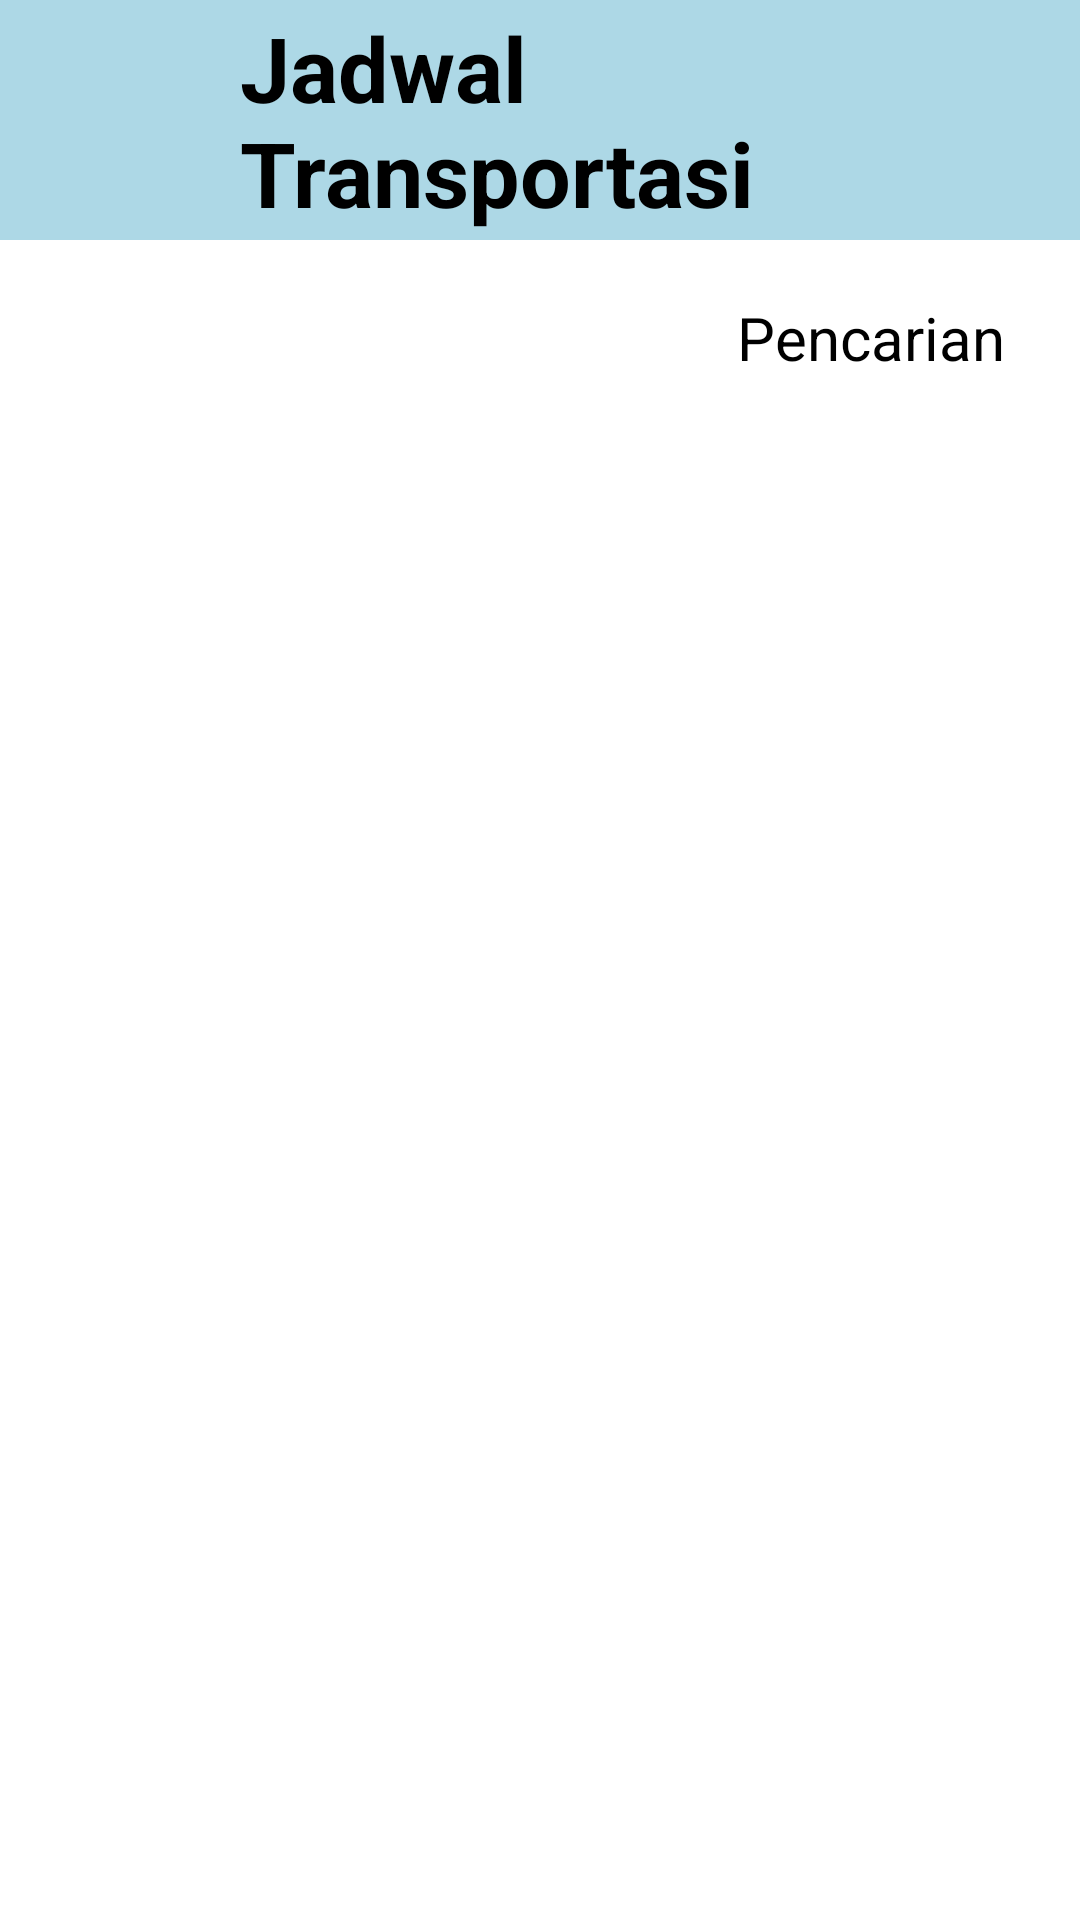

The Android layout XML behind this screen, and the referenced resources:
<!-- AndroidManifest.xml: application theme Theme.EZKapal -->
<!-- res/layout/activity_jadwal_kapal.xml -->
<?xml version="1.0" encoding="utf-8"?>
<androidx.constraintlayout.widget.ConstraintLayout xmlns:android="http://schemas.android.com/apk/res/android"
    xmlns:app="http://schemas.android.com/apk/res-auto"
    xmlns:tools="http://schemas.android.com/tools"
    android:layout_width="match_parent"
    android:layout_height="match_parent"
    tools:context=".Activity.JadwalKapal">

    <androidx.constraintlayout.widget.ConstraintLayout
        android:id="@+id/jadwal_title_constraint"
        android:layout_width="match_parent"
        android:layout_height="wrap_content"
        android:background="@color/light_blue"
        app:layout_constraintStart_toStartOf="parent"
        app:layout_constraintTop_toTopOf="parent">

        <ImageView
            android:id="@+id/back_button_jadwal"
            android:layout_width="40dp"
            android:layout_height="40dp"
            android:layout_margin="20dp"
            android:src="@drawable/icon_back_2"
            app:layout_constraintBottom_toBottomOf="parent"
            app:layout_constraintStart_toStartOf="parent"
            app:layout_constraintTop_toTopOf="parent" />

        <TextView
            style="@style/PembelianTextPrimary"
            android:layout_width="0dp"
            android:layout_height="wrap_content"
            android:layout_marginHorizontal="20dp"
            android:text="@string/jadwal_transportasi"
            android:textSize="30sp"
            app:layout_constraintBottom_toBottomOf="parent"
            app:layout_constraintEnd_toEndOf="parent"
            app:layout_constraintStart_toEndOf="@id/back_button_jadwal"
            app:layout_constraintTop_toTopOf="parent" />

    </androidx.constraintlayout.widget.ConstraintLayout>

    <androidx.constraintlayout.widget.ConstraintLayout
        android:id="@+id/filter_constraint"
        android:layout_width="wrap_content"
        android:layout_height="wrap_content"
        android:layout_marginTop="5dp"
        android:layout_marginEnd="5dp"
        android:layout_marginBottom="5dp"
        android:paddingTop="10dp"
        android:paddingEnd="20dp"
        app:layout_constraintEnd_toEndOf="parent"
        app:layout_constraintTop_toBottomOf="@id/jadwal_title_constraint">

        <ImageView
            android:id="@+id/filter_icon"
            android:layout_width="35dp"
            android:layout_height="35dp"
            android:src="@drawable/ic_baseline_search_24"
            app:layout_constraintStart_toStartOf="parent"
            app:layout_constraintTop_toTopOf="parent"
            app:tint="@color/black" />

        <TextView
            style="@style/PembelianTextSecondary"
            android:layout_width="wrap_content"
            android:layout_height="wrap_content"
            android:text="Pencarian"
            android:textColor="@color/black"
            android:textSize="20sp"
            android:textStyle="normal"
            app:layout_constraintBottom_toBottomOf="parent"
            app:layout_constraintEnd_toEndOf="parent"
            app:layout_constraintStart_toEndOf="@id/filter_icon"
            app:layout_constraintTop_toTopOf="parent" />

    </androidx.constraintlayout.widget.ConstraintLayout>

    <androidx.recyclerview.widget.RecyclerView
        android:id="@+id/jadwal_recycler"
        android:layout_width="match_parent"
        android:layout_height="0dp"
        android:layout_marginTop="10dp"
        app:layoutManager="androidx.recyclerview.widget.LinearLayoutManager"
        app:layout_constraintBottom_toBottomOf="parent"
        app:layout_constraintStart_toStartOf="parent"
        app:layout_constraintTop_toBottomOf="@id/filter_constraint" />

</androidx.constraintlayout.widget.ConstraintLayout>
<!-- resources referenced by this layout -->
<resources>
  <color name="black">#FF000000</color>
  <color name="light_blue">#ADD8E6</color>
  <string name="jadwal_transportasi">Jadwal Transportasi</string>
  <style name="PembelianTextPrimary" parent="Widget.AppCompat.TextView">
          <item name="android:ellipsize">end</item>
          <item name="android:textSize">17sp</item>
          <item name="android:textColor">@color/black</item>
          <item name="android:textStyle">bold</item>
      </style>
  <style name="PembelianTextSecondary" parent="Widget.AppCompat.TextView">
          <item name="android:ellipsize">end</item>
          <item name="android:textSize">14sp</item>
          <item name="android:textColor">@color/light_grey</item>
          <item name="android:textStyle">bold</item>
      </style>
  <style name="Theme.EZKapal" parent="Theme.MaterialComponents.DayNight.NoActionBar">
          
          <item name="colorPrimary">@color/purple_500</item>
          <item name="colorPrimaryVariant">@color/purple_700</item>
          <item name="colorOnPrimary">@color/white</item>
          
          <item name="colorSecondary">@color/teal_200</item>
          <item name="colorSecondaryVariant">@color/teal_700</item>
          <item name="colorOnSecondary">@color/black</item>
          
          <item name="android:statusBarColor" tools:targetApi="l">?attr/colorPrimaryVariant</item>
          
      </style>
  <color name="light_grey">#A9A9A9</color>
  <color name="purple_500">#FF6200EE</color>
  <color name="purple_700">#FF3700B3</color>
  <color name="white">#FFFFFFFF</color>
  <color name="teal_200">#FF03DAC5</color>
  <color name="teal_700">#FF018786</color>
</resources>
